Run: headless pygame with SDL's dummy video driver; simulated clock (each Clock.tick advances the game by its frame time, no real sleeping); random seed 0; keys injected as events and as key.get_pressed() state; no mouse input.
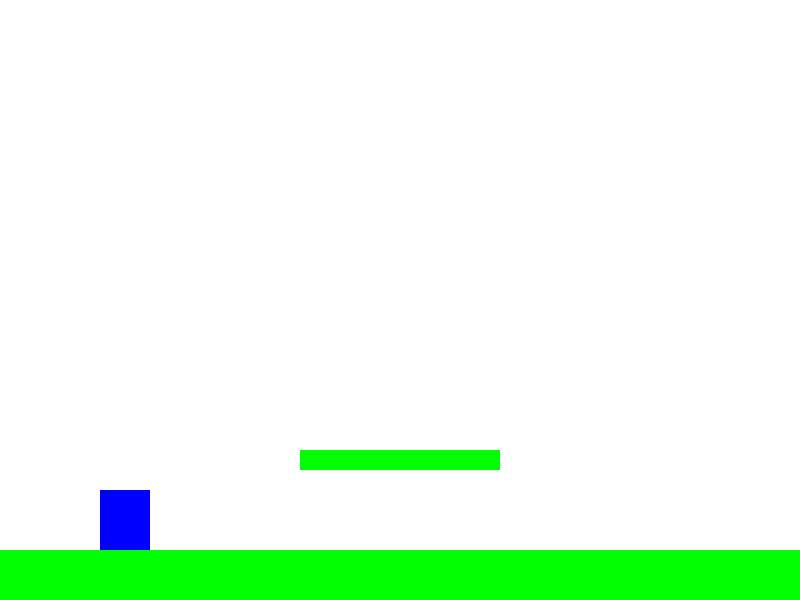
Frame 1 of 4 · flips 1–60 · no input
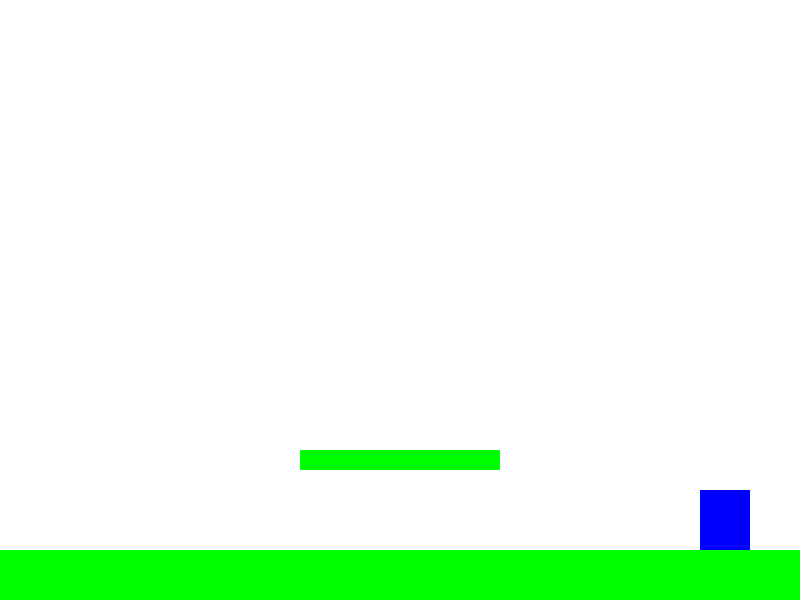
Frame 2 of 4 · flips 61–180 · tapped SPACE, RETURN · held RIGHT (→), D
Frame 3 of 4 · flips 181–300 · held DOWN (↓), S · screen unchanged from frame 2, image omitted
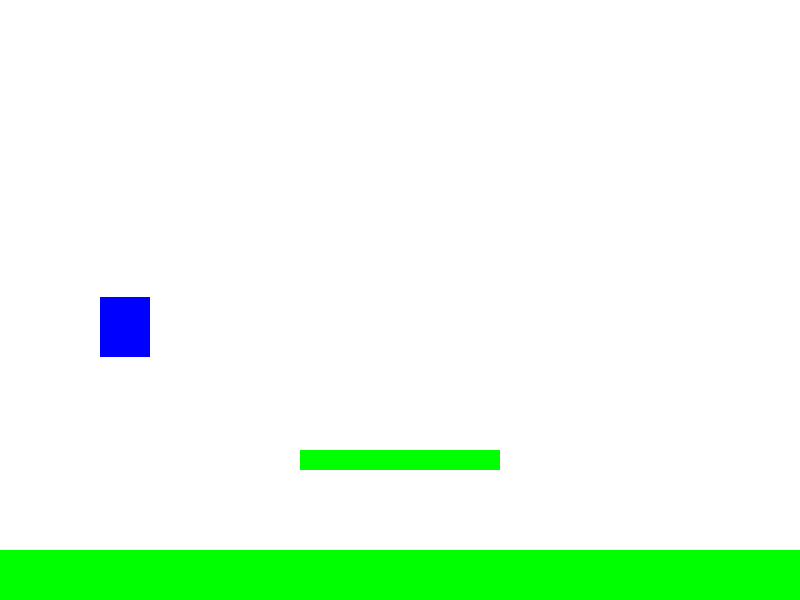
Frame 4 of 4 · flips 301–420 · held LEFT (←), A, UP (↑), W

The pygame program that drew these frames:

import pygame
import sys

pygame.init()

WIDTH, HEIGHT = 800, 600
win = pygame.display.set_mode((WIDTH, HEIGHT))
pygame.display.set_caption("Simple Platformer")

WHITE = (255, 255, 255)
BLUE = (0, 0, 255)
GREEN = (0, 255, 0)

clock = pygame.time.Clock()

player_width, player_height = 50, 60
x, y = 100, HEIGHT - player_height - 50  
vel = 5
jump_speed = 12  # 🔼 Higher jump
gravity = 0.5
y_vel = 0

ground_y = HEIGHT - 50
platform = pygame.Rect(300, 450, 200, 20)  # 🔽 Lower platform so it's reachable


running = True
on_ground_or_platform = False  # Track if standing

while running:
    clock.tick(60)
    win.fill(WHITE)
    
  

    for event in pygame.event.get():
        if event.type == pygame.QUIT:
            running = False

    keys = pygame.key.get_pressed()
    if keys[pygame.K_LEFT]:
        x -= vel
    if keys[pygame.K_RIGHT]:
        x += vel

    player_rect = pygame.Rect(x, y, player_width, player_height)

    # Apply jump
    if keys[pygame.K_UP] and on_ground_or_platform:
        y_vel = -jump_speed

    # Gravity always applies
    y_vel += gravity
    y += y_vel
    player_rect.y = y  # Update after moving

    # Reset standing flag
    on_ground_or_platform = False

    # Ground collision
    if y + player_height >= ground_y:
        y = ground_y - player_height
        y_vel = 0
        on_ground_or_platform = True

    # Platform collision from top
    if player_rect.colliderect(platform) and y_vel > 0:
        if player_rect.bottom - platform.top < 15:
            y = platform.top - player_height
            y_vel = 0
            on_ground_or_platform = True

    # Draw ground and platform
    pygame.draw.rect(win, GREEN, (0, ground_y, WIDTH, 50))       # Ground
    pygame.draw.rect(win, GREEN, platform)                       # Platform
    pygame.draw.rect(win, BLUE, (x, y, player_width, player_height))  # Player

    pygame.display.update()

pygame.quit()
sys.exit()
